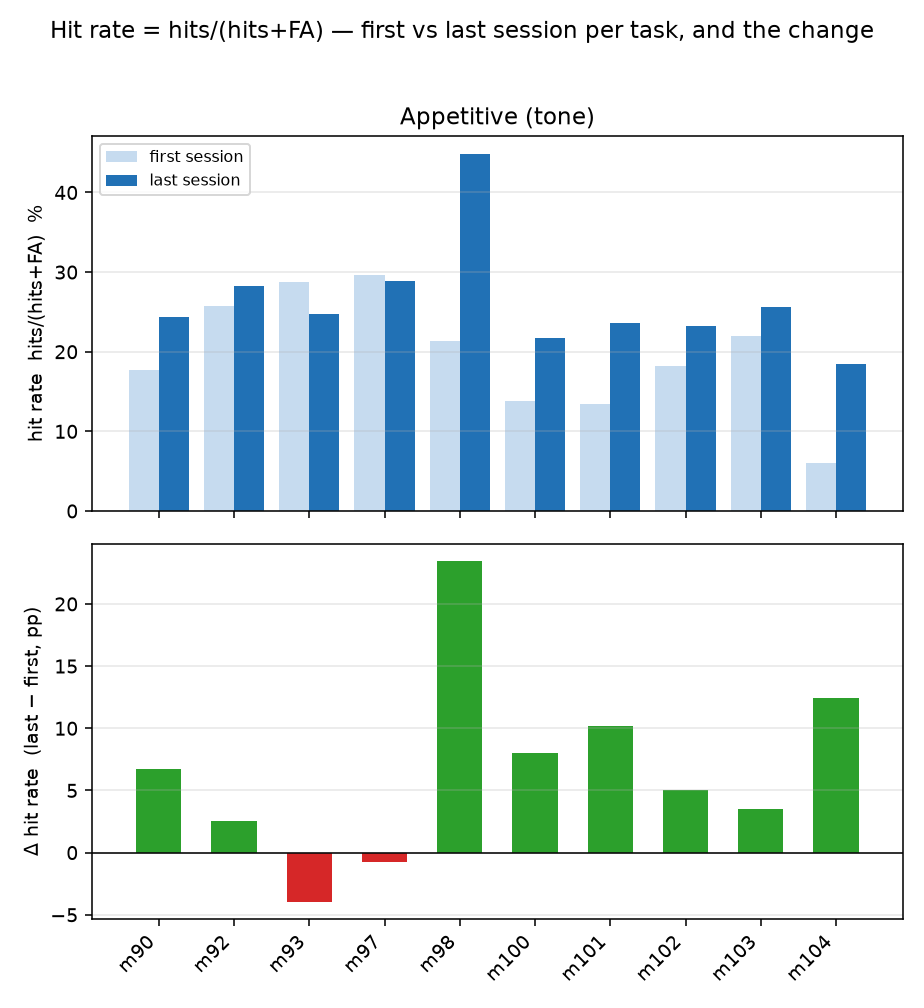

Values plotted in this chart, from the file beside it:
task, mouse, hit_rate_first, hit_rate_last, hit_rate_diff
AppetitveTaskReal, m90, 17.68, 24.38, 6.70
AppetitveTaskReal, m92, 25.77, 28.28, 2.51
AppetitveTaskReal, m93, 28.72, 24.75, -3.97
AppetitveTaskReal, m97, 29.66, 28.93, -0.73
AppetitveTaskReal, m98, 21.41, 44.85, 23.44
AppetitveTaskReal, m100, 13.78, 21.77, 7.99
AppetitveTaskReal, m101, 13.48, 23.65, 10.16
AppetitveTaskReal, m102, 18.21, 23.23, 5.02
AppetitveTaskReal, m103, 22.03, 25.57, 3.54
AppetitveTaskReal, m104, 5.99, 18.42, 12.43
